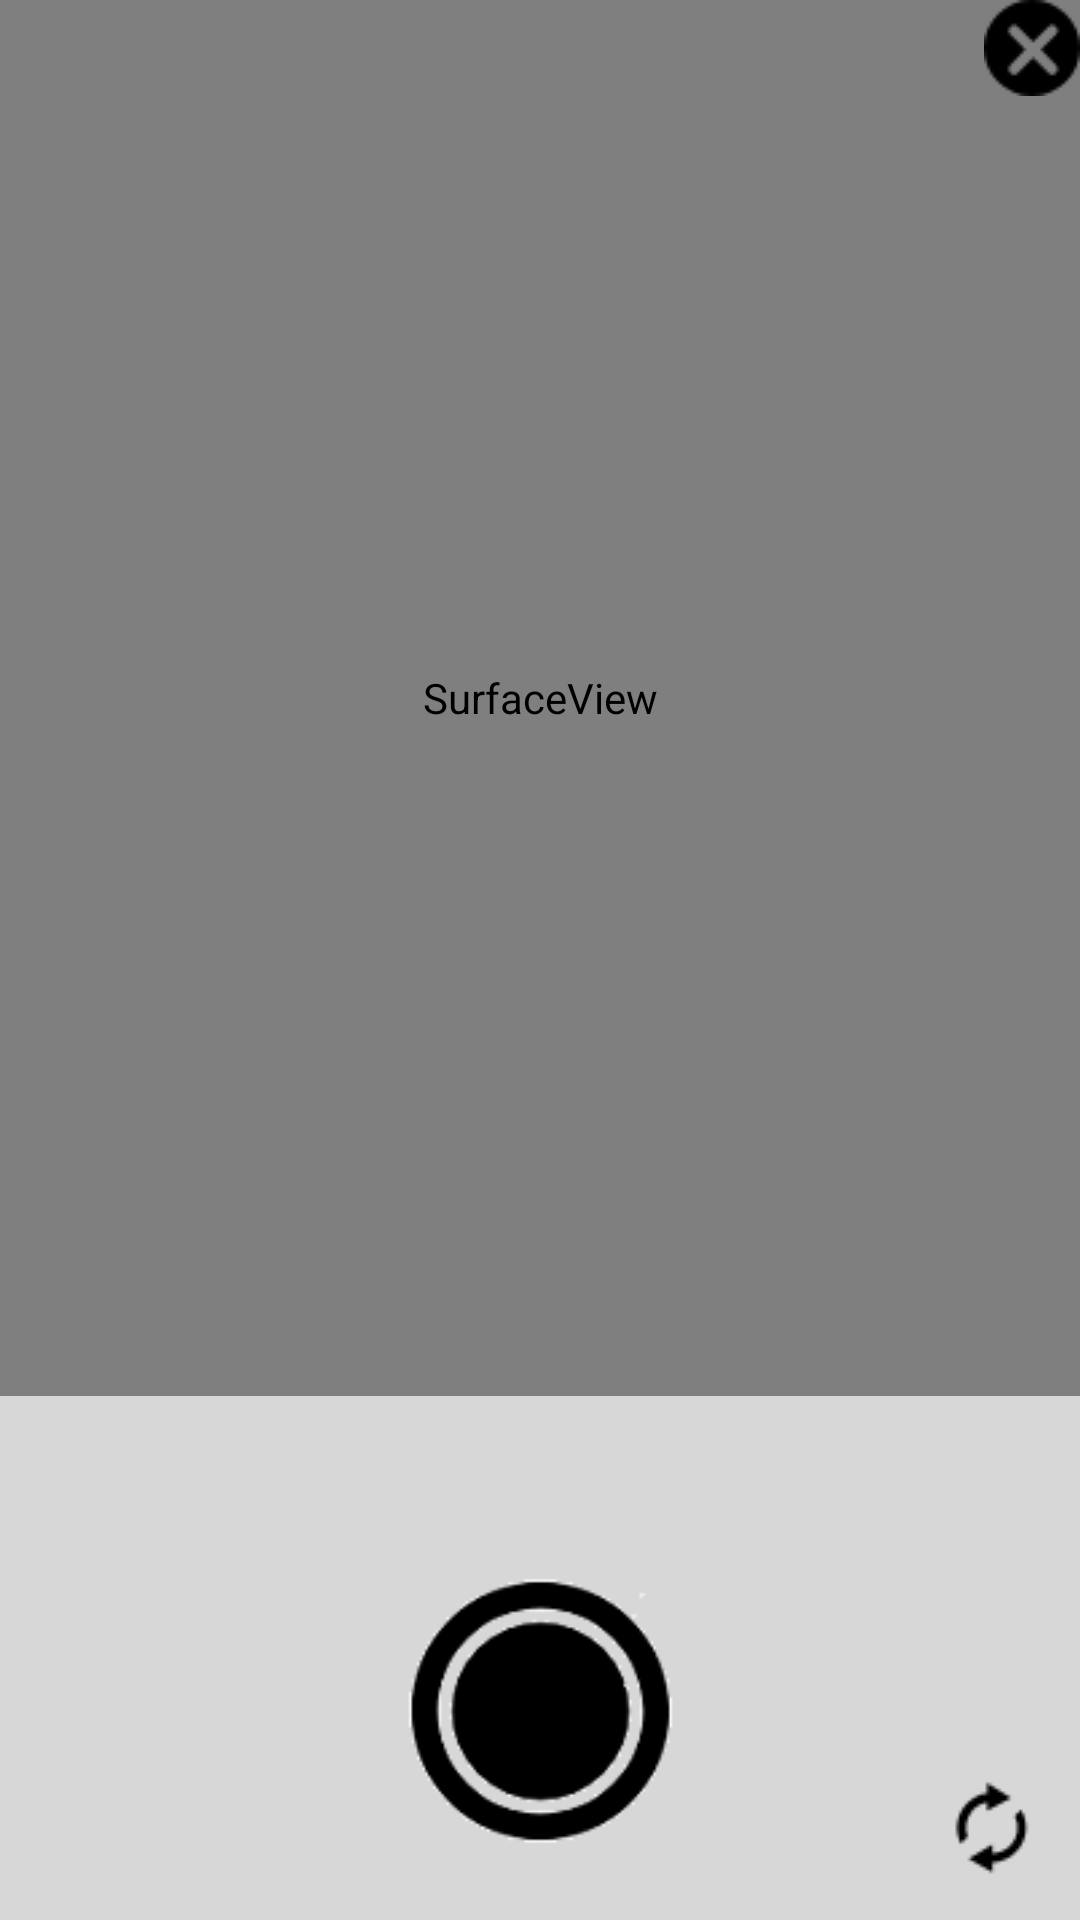

Produce the Android XML layout that renders to this screen, including the resource entries it uses.
<!-- AndroidManifest.xml: application theme AppTheme -->
<!-- res/layout/camera.xml -->
<?xml version="1.0" encoding="utf-8"?>
<LinearLayout xmlns:android="http://schemas.android.com/apk/res/android"
    android:layout_width="match_parent"
    android:layout_height="match_parent"
    android:orientation="vertical"
    android:weightSum="16.5">

    <LinearLayout
        android:layout_width="wrap_content"
        android:layout_height="wrap_content">

    </LinearLayout>

    <RelativeLayout
        android:layout_width="match_parent"
        android:layout_height="0dp"
        android:layout_weight="16">

        <SurfaceView
            android:id="@+id/camerapreview"
            android:layout_width="match_parent"
            android:layout_height="match_parent" />

        <ImageView
            android:layout_width="wrap_content"
            android:layout_height="wrap_content"
            android:layout_alignRight="@+id/camerapreview"
            android:onClick="onclick_c"
            android:src="@drawable/cancel" />
    </RelativeLayout>

    <LinearLayout
        android:layout_width="wrap_content"
        android:layout_height="wrap_content"
        android:layout_weight="5"
        android:background="#D7D7D7"
        android:orientation="vertical"
        android:weightSum="30">

        <LinearLayout
            android:layout_width="match_parent"
            android:layout_height="wrap_content"
            android:background="#D7D7D7"
            android:orientation="horizontal"
            android:weightSum="7">

            <RelativeLayout
                android:layout_width="wrap_content"
                android:layout_height="wrap_content">

                <android.support.v4.view.ViewPager
                    android:id="@+id/viewpager"
                    android:layout_width="wrap_content"
                    android:layout_height="50dp"
                    android:layout_centerInParent="true"
                    android:clipChildren="false"/>


            </RelativeLayout>


            <TextView
                android:layout_width="wrap_content"
                android:layout_height="wrap_content" />
        </LinearLayout>

        <LinearLayout
            android:layout_width="match_parent"
            android:layout_height="wrap_content"
            android:weightSum="5">

            <TextView
                android:layout_width="0dp"
                android:layout_height="match_parent"
                android:layout_weight="2" />

            <ImageView
                android:layout_width="0dp"
                android:layout_height="wrap_content"
                android:layout_gravity="center"
                android:layout_weight="1.5"
                android:onClick="onclick_camera2"
                android:src="@drawable/camera2" />

            <TextView
                android:layout_width="0dp"
                android:layout_height="match_parent"
                android:layout_weight="1.3" />

            <ImageView
                android:layout_width="wrap_content"
                android:layout_height="wrap_content"
                android:layout_gravity="bottom"
                android:id="@+id/reversal"
                android:onClick="onclick_reversal"
                android:src="@drawable/resume" />
        </LinearLayout>

    </LinearLayout>


</LinearLayout>
<!-- resources referenced by this layout -->
<resources>
  <!-- drawable camera2: png bitmap (drawable, 4264 bytes) -->
  <!-- drawable cancel: png bitmap (drawable, 860 bytes) -->
  <!-- drawable resume: png bitmap (drawable, 756 bytes) -->
  <style name="AppTheme" parent="Theme.AppCompat.Light.DarkActionBar">
          
          <item name="windowActionBar">false</item>
          <item name="windowNoTitle">true</item>
          <item name="android:windowFullscreen"> true</item>
          <item name="colorPrimary">@color/colorPrimary</item>
          <item name="colorPrimaryDark">@color/colorPrimaryDark</item>
          <item name="colorAccent">@color/colorAccent</item>
      </style>
  <!-- not gathered from this repository: default colours our renderer supplied (Android Studio template values) -->
  <color name="colorPrimary">#FF6200EE</color>
  <color name="colorPrimaryDark">#FF3700B3</color>
  <color name="colorAccent">#FF03DAC5</color>
</resources>
